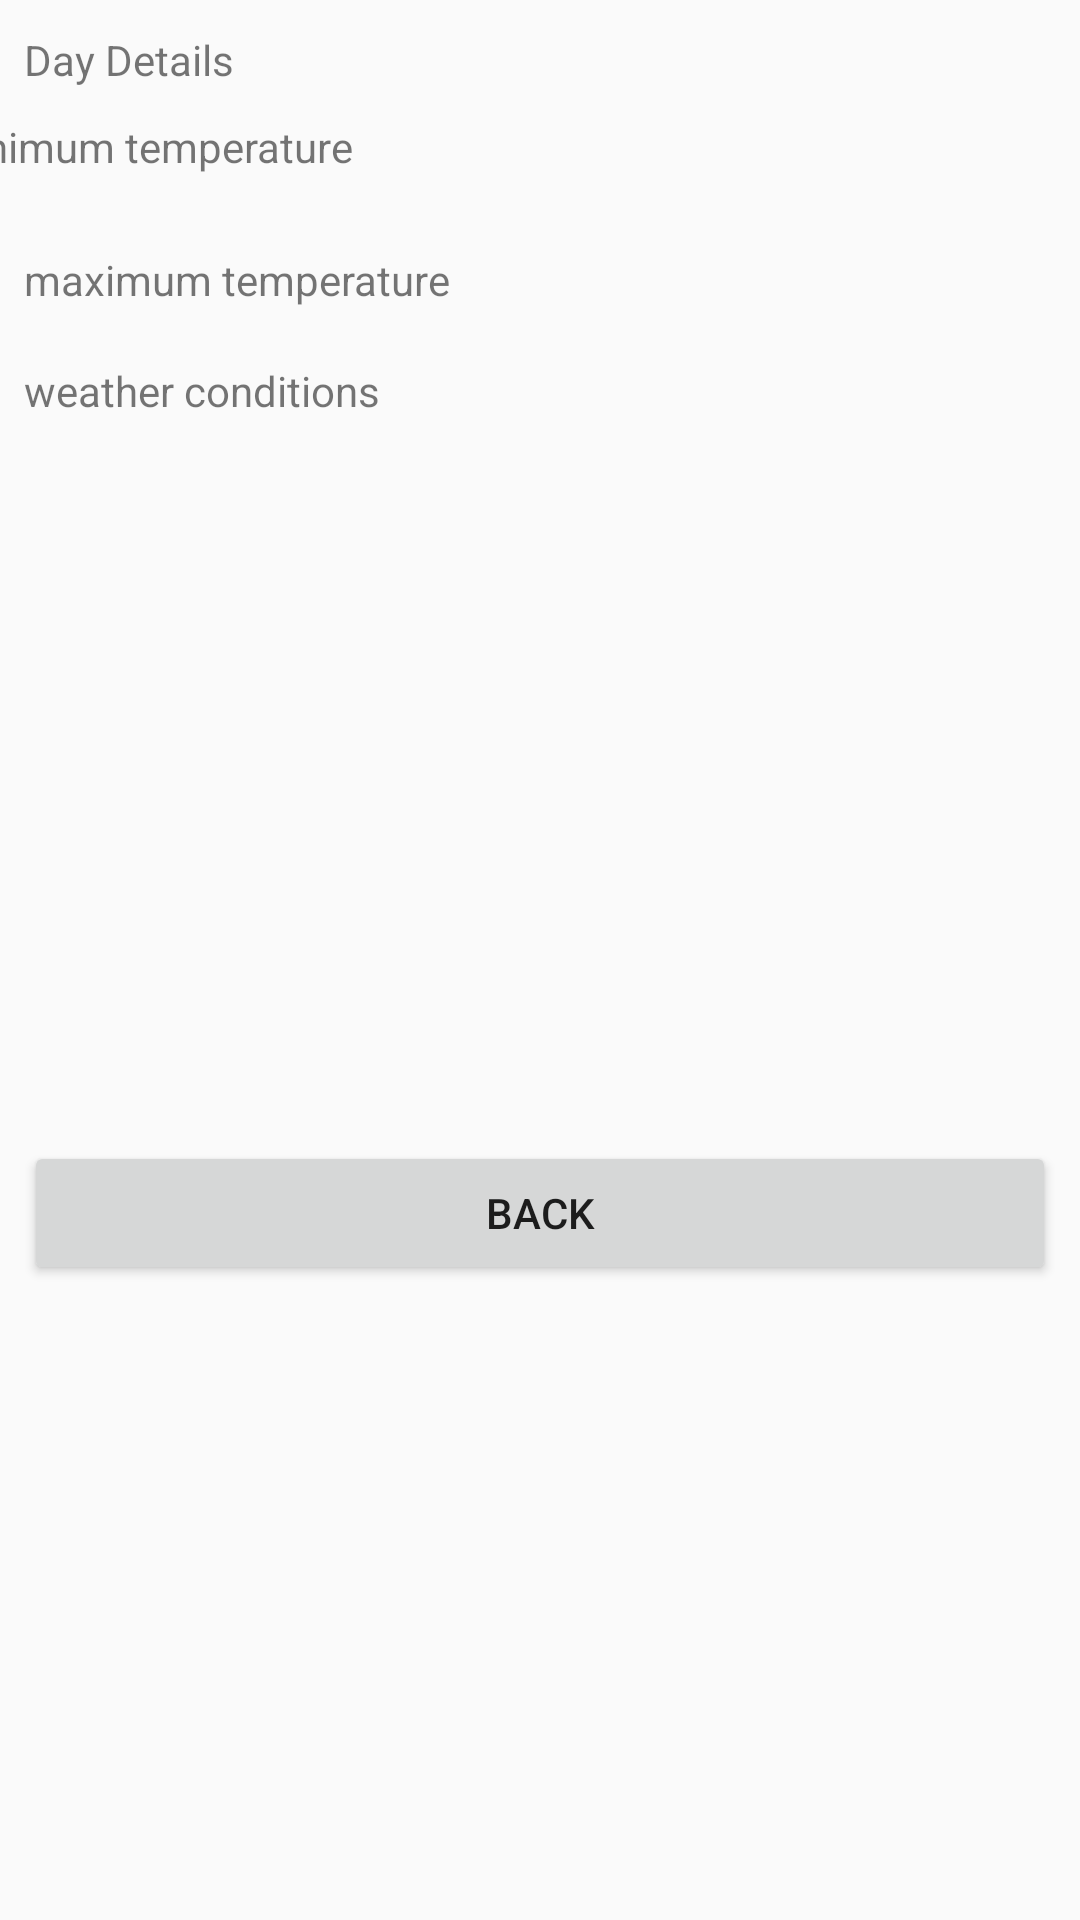

Android layout source for this screen:
<!-- AndroidManifest.xml: application theme Theme.IMADPRACTICUMEXAM -->
<!-- res/layout/activity_detailed_view_screen.xml -->
<?xml version="1.0" encoding="utf-8"?>
<androidx.constraintlayout.widget.ConstraintLayout xmlns:android="http://schemas.android.com/apk/res/android"
    xmlns:app="http://schemas.android.com/apk/res-auto"
    xmlns:tools="http://schemas.android.com/tools"
    android:background="@drawable/background"
    android:layout_width="match_parent"
    android:layout_height="match_parent"
    tools:context=".DetailedViewActivity">

    <TextView
        android:id="@+id/dayDetails"
        android:layout_width="399dp"
        android:layout_height="21dp"
        android:layout_margin="8dp"
        android:layout_marginTop="4dp"
        android:text="Day Details"
        app:layout_constraintBottom_toBottomOf="parent"
        app:layout_constraintEnd_toEndOf="parent"
        app:layout_constraintHorizontal_bias="0.0"
        app:layout_constraintStart_toStartOf="parent"
        app:layout_constraintTop_toTopOf="parent"
        app:layout_constraintVertical_bias="0.004" />

    <TextView
        android:id="@+id/minTemp"
        android:layout_width="402dp"
        android:layout_height="30dp"
        android:layout_margin="8dp"
        android:text="Minimum temperature"
        app:layout_constraintEnd_toEndOf="parent"
        app:layout_constraintStart_toStartOf="parent"
        app:layout_constraintTop_toBottomOf="@id/dayDetails" />

    <TextView
        android:id="@+id/maxTemp"
        android:layout_width="394dp"
        android:layout_height="29dp"
        android:layout_margin="8dp"
        android:text="maximum temperature"
        app:layout_constraintBottom_toBottomOf="parent"
        app:layout_constraintEnd_toEndOf="parent"
        app:layout_constraintHorizontal_bias="0.0"
        app:layout_constraintStart_toStartOf="parent"
        app:layout_constraintTop_toBottomOf="@id/minTemp"
        app:layout_constraintVertical_bias="0.012" />

    <TextView
        android:id="@+id/weatherCon"
        android:layout_width="399dp"
        android:layout_height="48dp"
        android:layout_margin="8dp"
        android:layout_marginTop="32dp"
        android:text="weather conditions"
        app:layout_constraintBottom_toBottomOf="parent"
        app:layout_constraintEnd_toEndOf="parent"
        app:layout_constraintHorizontal_bias="0.0"
        app:layout_constraintStart_toStartOf="parent"
        app:layout_constraintTop_toBottomOf="@id/maxTemp"
        app:layout_constraintVertical_bias="0.0" />

    <Button
        android:id="@+id/btnBack"
        android:layout_width="0dp"
        android:layout_height="wrap_content"
        android:layout_margin="8dp"
        android:layout_marginTop="72dp"
        android:text="Back"
        app:layout_constraintBottom_toBottomOf="parent"
        app:layout_constraintEnd_toEndOf="parent"
        app:layout_constraintHorizontal_bias="1.0"
        app:layout_constraintStart_toStartOf="parent"
        app:layout_constraintTop_toBottomOf="@id/weatherCon" />

</androidx.constraintlayout.widget.ConstraintLayout>
<!-- resources referenced by this layout -->
<resources>
  <style name="Theme.IMADPRACTICUMEXAM" parent="Base.Theme.IMADPRACTICUMEXAM" />
  <style name="Base.Theme.IMADPRACTICUMEXAM" parent="Theme.AppCompat.DayNight.DarkActionBar">
          
          
      </style>
</resources>
